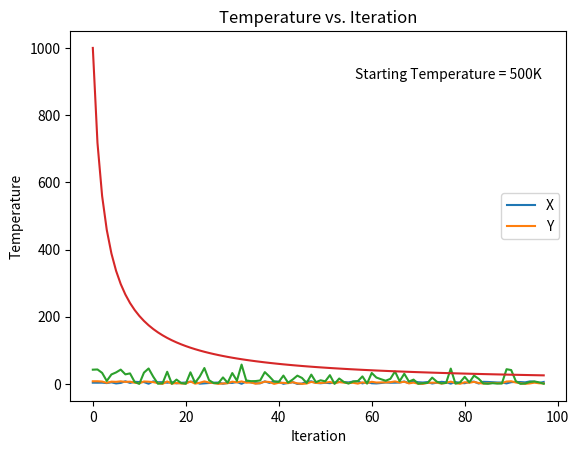

Source code (Python):
import random
import matplotlib.pyplot as plt
from mpl_toolkits.mplot3d import Axes3D
import numpy as np
import math as math

initial_temp = 1000 # high initial temperature
num_iterations = 40000
Tmax = initial_temp
Tmin = 25  # minimum temperature
n = 100  # number of iterations per transition state
a= 0
b= 8

def objective_function(x, y):
    return (x-5)**2 + y**2-3*y+2

# Generate random numbers for states i
current_x = random.uniform(a, b)
current_y = random.uniform(a, b)

def cooling_schedule(Tmax, Tmin, n, initial_temp):
    beta = (Tmax - Tmin) / ((n - 1) * Tmax * Tmin)
    return initial_temp / (1 + beta * initial_temp)


def accepted_States_plot(current_x, current_y, initial_temp, num_iterations, Tmax, Tmin, n):

    temperatures = []
    acceptance_rates = []
    current_xs = []  # store current_x values in each iteration
    current_ys = []  # store current_y values in each iteration
    current_zs=[]


    for j in range(2,n):
        # initial guess
        current_z = objective_function(current_x, current_y)

        for i in range(num_iterations):
            new_x = random.uniform(a, b)  # generate a new solution
            new_y = random.uniform(a, b)
            new_z = objective_function(new_x, new_y)

            delta_z = new_z - current_z

            if delta_z < 0 or random.random() < math.exp(-delta_z / initial_temp):
                current_x = new_x
                current_y = new_y
                current_z = new_z

        current_xs.append(current_x)  # store current_x value
        current_ys.append(current_y)  # store current_y value
        current_zs.append(current_z)

        temperatures.append(initial_temp)
        initial_temp = cooling_schedule(Tmax, Tmin, n, initial_temp)

    return current_xs, current_ys,current_zs,temperatures

current_xs, current_ys,current_zs,temperatures = accepted_States_plot(current_x, current_y, initial_temp, num_iterations, Tmax, Tmin, n)


# Plot accepted states vs. iteration
plt.plot(range(len(current_xs)), current_xs, label='X')
plt.plot(range(len(current_ys)), current_ys, label='Y')
plt.xlabel('Iteration')
plt.ylabel('Current X and Y')
plt.title('Accepted States vs. Iteration')
plt.legend()
plt.show()

# Plot function value vs. iteration
plt.plot(range(len(current_zs)), current_zs)
plt.xlabel('Iteration')
plt.ylabel('Function Value')
plt.title('Function Value vs. Iteration')
plt.show()

# Plot temperature vs. iteration
plt.plot(range(len(temperatures)), temperatures)
plt.xlabel('Iteration')
plt.ylabel('Temperature')
plt.title('Temperature vs. Iteration')
plt.text(0.95, 0.9, 'Starting Temperature = 500K', fontsize=10, verticalalignment='top', horizontalalignment='right',
         transform=plt.gca().transAxes)
plt.show()

print('Final X:', current_xs[-1])
print('Final Y:', current_ys[-1])
print('Final Function Value:', current_zs[-1])